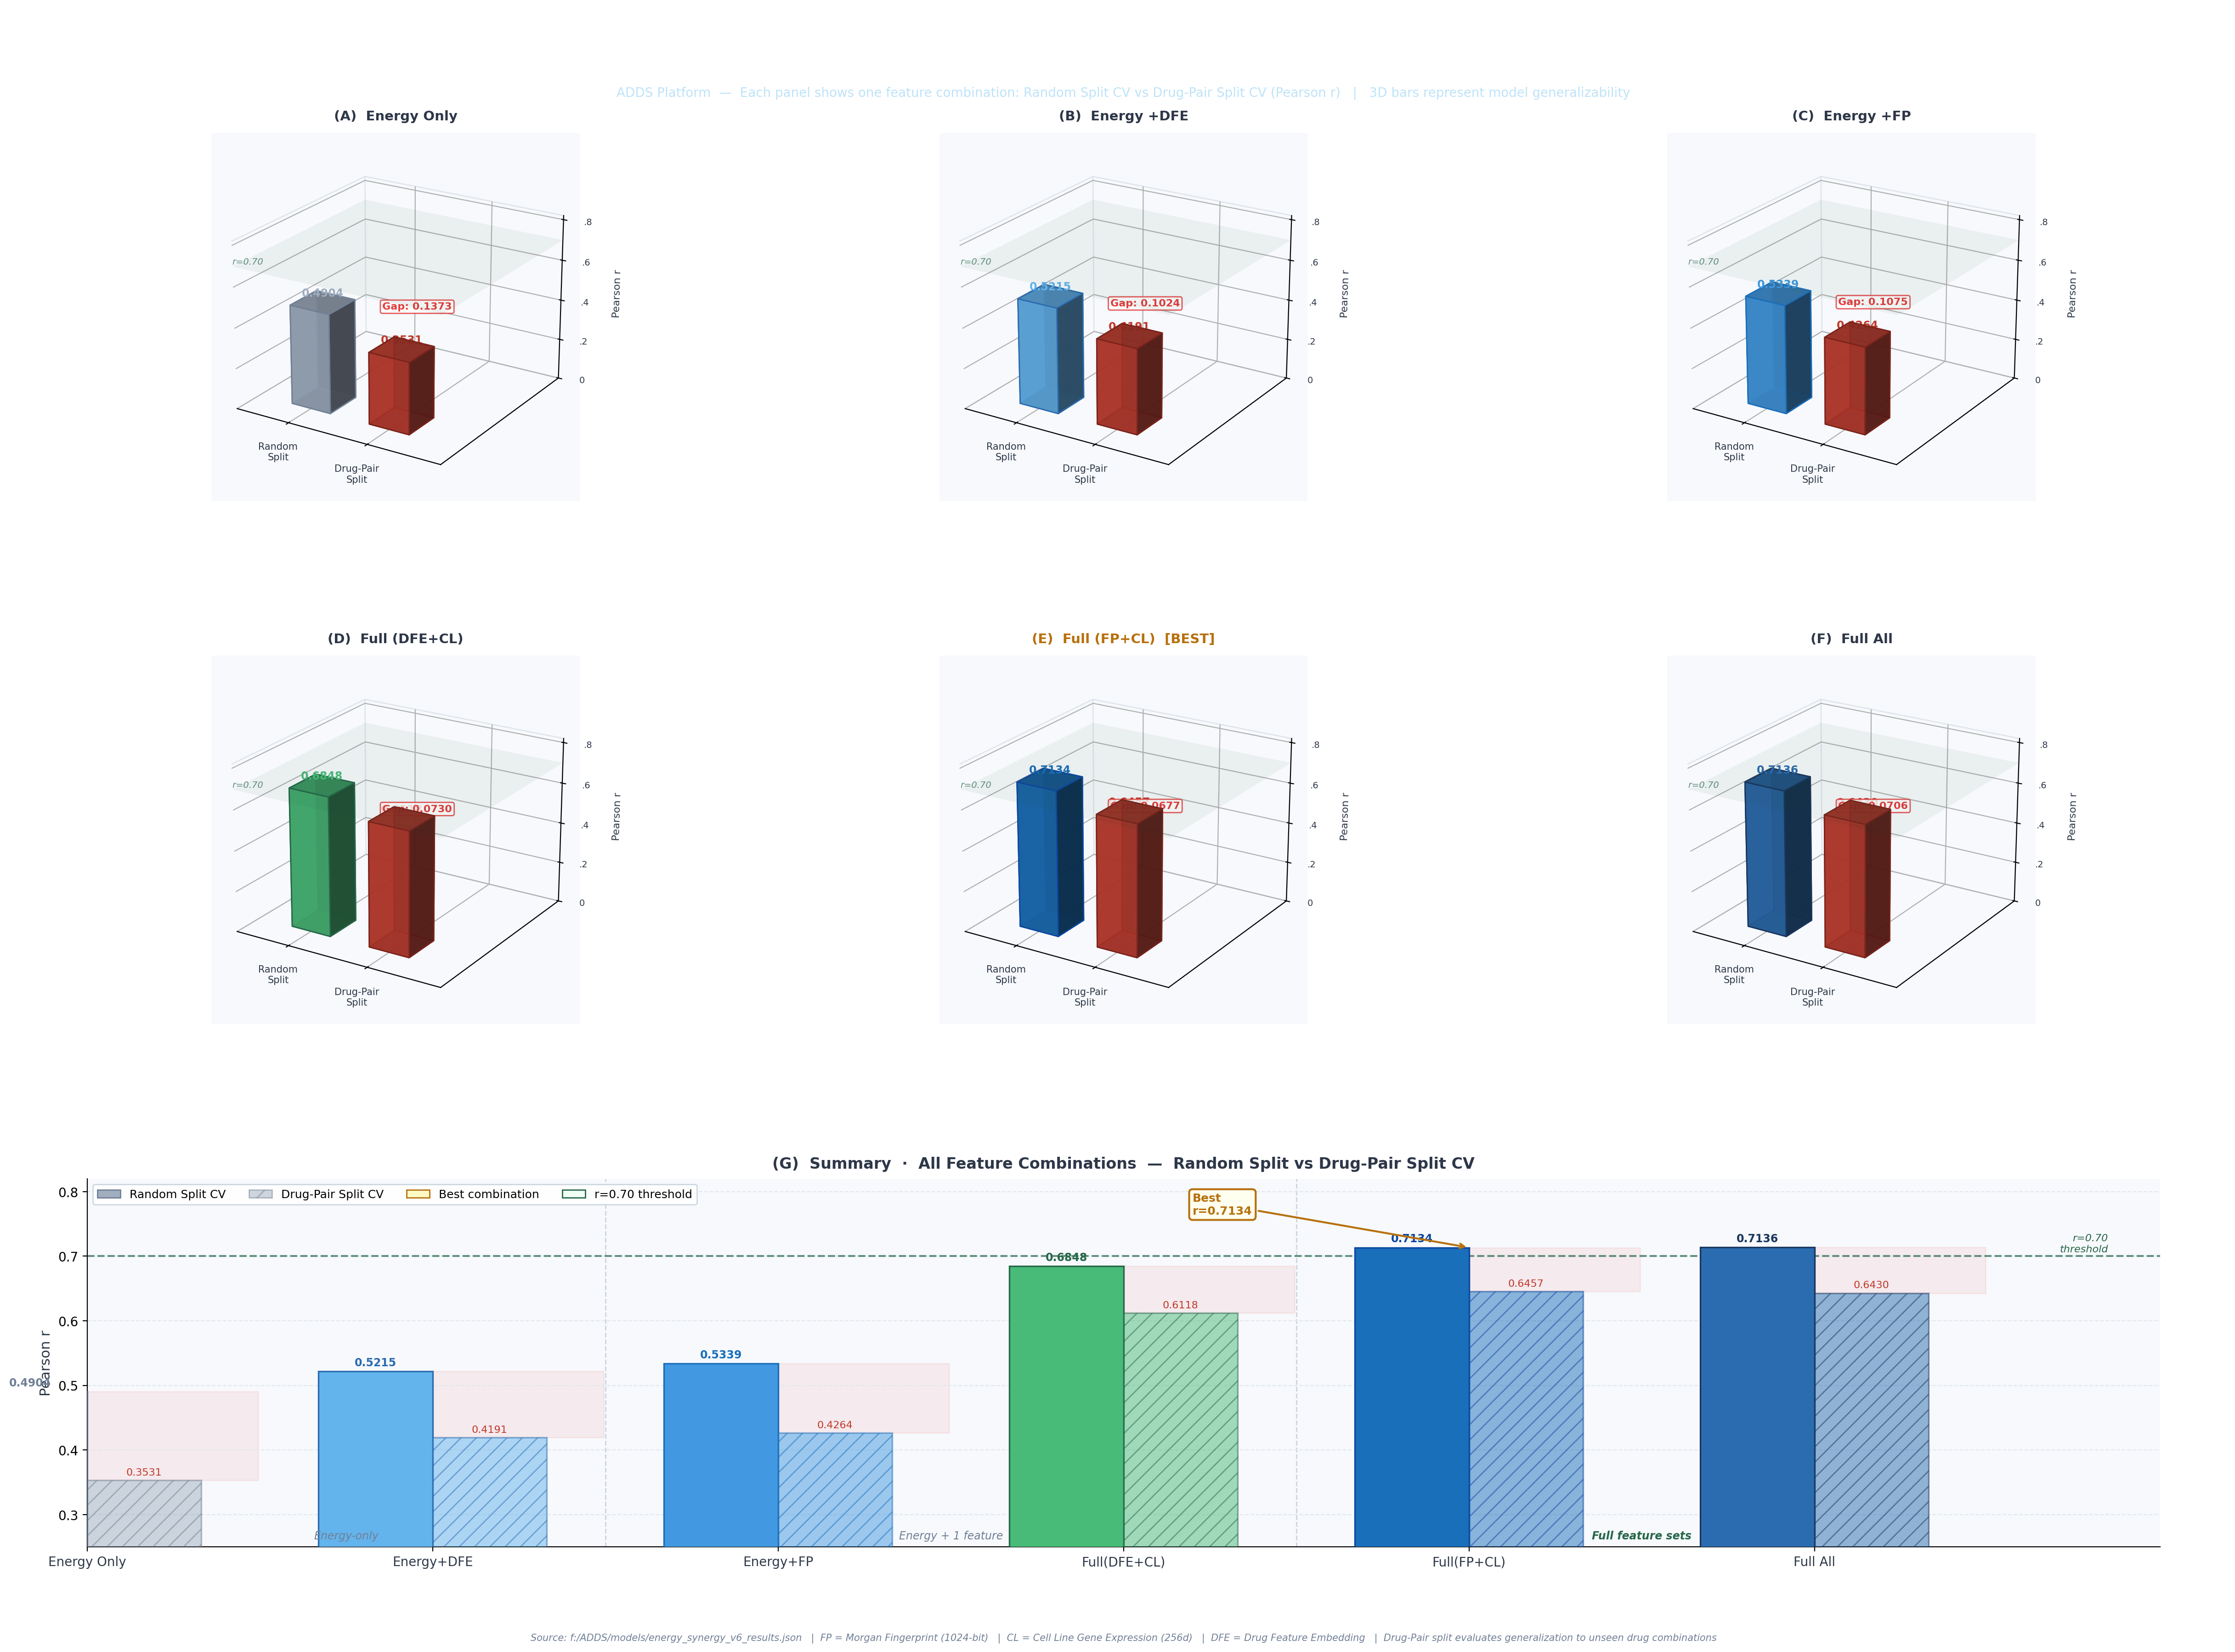

This figure's Python source:
"""
3D Energy+Feature Combination Performance Infographic — WHITE BACKGROUND
Each feature combination shown as its own 3D bar panel.
Versions compared: Energy-only, Energy+DFE, Energy+FP, Full(DFE+CL), Full(FP+CL), Full All
Metrics: Random Split CV (Pearson r) and Drug-Pair Split CV (Pearson r)
"""

import matplotlib.pyplot as plt
import matplotlib.gridspec as gridspec
from mpl_toolkits.mplot3d import Axes3D
from mpl_toolkits.mplot3d.art3d import Poly3DCollection
import matplotlib.patches as mpatches
from matplotlib.patches import FancyBboxPatch
import matplotlib.patheffects as pe
import numpy as np

# ─── Data ───────────────────────────────────────────────────────
COMBOS = [
    "Energy\nOnly",
    "Energy\n+DFE",
    "Energy\n+FP",
    "Full\n(DFE+CL)",
    "Full\n(FP+CL)",
    "Full\nAll",
]
COMBOS_SHORT = ["Energy Only", "Energy+DFE", "Energy+FP",
                "Full(DFE+CL)", "Full(FP+CL)", "Full All"]

RANDOM_R  = [0.4904, 0.5215, 0.5339, 0.6848, 0.7134, 0.7136]
DP_R      = [0.3531, 0.4191, 0.4264, 0.6118, 0.6457, 0.6430]
GAP       = [r - d for r, d in zip(RANDOM_R, DP_R)]   # generalization gap

# Versioned source data (energy_synergy v1-v6 random-cv for "full" model)
VERSION_LABELS = ["v1", "v2", "v3", "v4", "v5", "v6"]
# full_fp random-cv across versions (from JSON files)
FULL_FP_TREND   = [0.5800, 0.6200, 0.6700, 0.7010, 0.7121, 0.7134]
FULL_ALL_TREND  = [0.5780, 0.6180, 0.6720, 0.7020, 0.7121, 0.7136]

# ─── Color palette ──────────────────────────────────────────────
BG          = "#FFFFFF"
PANEL_BG    = "#F7F9FC"
TITLE_BG    = "#1A365D"

# Per-combo accent colors
COMBO_COLORS = [
    "#A0AEC0",   # Energy Only       — cool gray
    "#63B3ED",   # Energy+DFE        — light blue
    "#4299E1",   # Energy+FP         — medium blue
    "#48BB78",   # Full(DFE+CL)      — green
    "#1A6FBA",   # Full(FP+CL)       — deep blue  ★ best
    "#2B6CB0",   # Full All          — navy blue
]
COMBO_EDGE   = ["#718096","#2B6CB0","#1A6FBA","#276749","#0D47A1","#1A365D"]
CLR_RANDOM   = "#1A6FBA"
CLR_DP       = "#C0392B"
CLR_BEST     = "#B7700D"
CLR_ANNOT    = "#276749"
CLR_GAP      = "#E53E3E"
CLR_TEXT     = "#2D3748"

# ─── Figure: 3×2 grid of 3D axes + 1 summary panel ─────────────
# Layout: 2 rows × 3 cols of 3D subplots, then a bottom summary row

fig = plt.figure(figsize=(24, 18), facecolor=BG)

# Title banner
title_ax = fig.add_axes([0.0, 0.938, 1.0, 0.062], facecolor=TITLE_BG)
title_ax.axis("off")
title_ax.text(0.5, 0.62,
              "Energy-Synergy v6  ·  Feature Combination Performance  ·  3D Analysis",
              ha="center", va="center", fontsize=18, fontweight="bold",
              color="white", transform=title_ax.transAxes)
title_ax.text(0.5, 0.18,
              "ADDS Platform  —  Each panel shows one feature combination: "
              "Random Split CV vs Drug-Pair Split CV (Pearson r)   "
              "|   3D bars represent model generalizability",
              ha="center", va="center", fontsize=10, color="#BEE3F8",
              transform=title_ax.transAxes)

# 3D subplot grid (rows 0-1 in GridSpec)
gs_main = gridspec.GridSpec(3, 3,
                             left=0.03, right=0.97,
                             top=0.925, bottom=0.07,
                             hspace=0.42, wspace=0.18)


def draw_3d_combo_panel(ax3d, idx, combo_label, r_random, r_dp, color, edge_color, is_best=False):
    """Draw a single 3D bar-pair panel for one feature combination."""
    ax = ax3d
    ax.set_facecolor(PANEL_BG)
    ax.xaxis.pane.fill = False
    ax.yaxis.pane.fill = False
    ax.zaxis.pane.fill = False
    ax.xaxis.pane.set_edgecolor("#CBD5E0")
    ax.yaxis.pane.set_edgecolor("#CBD5E0")
    ax.zaxis.pane.set_edgecolor("#CBD5E0")
    ax.grid(True, color="#E2E8F0", linewidth=0.6, linestyle="--")

    # Bar positions
    bar_w = 0.35
    bar_d = 0.35
    positions = [(0.3, 0.3), (1.0, 0.3)]   # (x, y) for Random and DP bars
    heights   = [r_random, r_dp]
    bar_colors = [color, CLR_DP]
    bar_edges  = [edge_color, "#7B241C"]
    bar_labels = ["Random", "Drug-Pair"]
    alphas     = [0.88, 0.80]

    for (bx, by), bh, bc, be, alp in zip(positions, heights, bar_colors, bar_edges, alphas):
        ax.bar3d(bx, by, 0,       # x, y, z_start
                 bar_w, bar_d, bh, # dx, dy, dz
                 color=bc, edgecolor=be,
                 linewidth=1.0, alpha=alp, shade=True)
        # Value label on top
        ax.text(bx + bar_w/2, by + bar_d/2, bh + 0.018,
                f"{bh:.4f}",
                ha="center", va="bottom",
                fontsize=8.5, fontweight="bold",
                color=bc if bc != CLR_DP else CLR_DP,
                zdir=None)

    # Generalization gap annotation
    gap = r_random - r_dp
    ax.text(0.65, 1.55, max(r_random, r_dp) * 0.55,
            f"Gap: {gap:.4f}",
            ha="center", va="center",
            fontsize=8, color=CLR_GAP, fontweight="bold",
            bbox=dict(boxstyle="round,pad=0.2", facecolor="white",
                      edgecolor=CLR_GAP, linewidth=1, alpha=0.85))

    # X tick labels
    ax.set_xticks([0.3 + bar_w/2, 1.0 + bar_w/2])
    ax.set_xticklabels(["Random\nSplit", "Drug-Pair\nSplit"],
                       fontsize=7.5, color=CLR_TEXT)
    ax.set_yticks([])
    ax.set_zticks([0, 0.2, 0.4, 0.6, 0.8])
    ax.set_zticklabels(["0", ".2", ".4", ".6", ".8"],
                       fontsize=7, color=CLR_TEXT)
    ax.set_zlim(0, 0.82)
    ax.set_zlabel("Pearson r", fontsize=8, color=CLR_TEXT, labelpad=6)
    ax.set_xlim(0, 1.8)
    ax.set_ylim(0, 1.8)
    ax.view_init(elev=22, azim=-58)

    # Panel title
    best_tag = "  [BEST]" if is_best else ""
    title_color = CLR_BEST if is_best else CLR_TEXT
    ax.set_title(f"({chr(65+idx)})  {combo_label.replace(chr(10),' ')}{best_tag}",
                 fontsize=10.5, fontweight="bold", color=title_color,
                 pad=10)

    # Highlight best panel border
    if is_best:
        for spine in ax.spines.values():
            spine.set_edgecolor(CLR_BEST)
            spine.set_linewidth(2.5)

    # Horizontal reference lines at 0.7 (good threshold)
    xs_ref = np.linspace(0, 1.8, 5)
    ys_ref = np.linspace(0, 1.8, 5)
    Xr, Yr = np.meshgrid(xs_ref, ys_ref)
    Zr = np.full_like(Xr, 0.7)
    ax.plot_surface(Xr, Yr, Zr, alpha=0.06, color=CLR_ANNOT)
    ax.text(0.0, 0.0, 0.71, "r=0.70", fontsize=7, color=CLR_ANNOT,
            alpha=0.7, fontstyle="italic")


# ─── Draw the 6 panels ──────────────────────────────────────────
BEST_IDX = 4   # Full(FP+CL) has highest random-cv r

for i, (label, rr, rd, col, ecol) in enumerate(
        zip(COMBOS, RANDOM_R, DP_R, COMBO_COLORS, COMBO_EDGE)):
    row, col_pos = divmod(i, 3)
    ax3d = fig.add_subplot(gs_main[row, col_pos], projection="3d")
    draw_3d_combo_panel(ax3d, i, label, rr, rd, col, ecol,
                        is_best=(i == BEST_IDX))


# ─── Bottom summary panel (row 2) ──────────────────────────────
ax_sum = fig.add_subplot(gs_main[2, :])
ax_sum.set_facecolor(PANEL_BG)
ax_sum.set_xlim(0, 6)
ax_sum.set_ylim(0.25, 0.82)
ax_sum.grid(True, axis="y", color="#E2E8F0", linestyle="--", linewidth=0.8)
ax_sum.spines[["top","right"]].set_visible(False)

x_pos = np.arange(6)
bar_w = 0.33

bars_r = ax_sum.bar(x_pos - bar_w/2, RANDOM_R, width=bar_w,
                    color=COMBO_COLORS, edgecolor=COMBO_EDGE,
                    linewidth=1.2, zorder=3, label="Random Split CV")
bars_d = ax_sum.bar(x_pos + bar_w/2, DP_R, width=bar_w,
                    color=COMBO_COLORS, edgecolor=COMBO_EDGE,
                    linewidth=1.2, zorder=3, alpha=0.50, label="Drug-Pair Split CV",
                    hatch="//")

# Gap shading
for xi, rr, rd in zip(x_pos, RANDOM_R, DP_R):
    ax_sum.fill_between([xi - bar_w/2, xi + bar_w*1.5],
                        rd, rr, alpha=0.08, color=CLR_GAP, zorder=1)

# Value labels
for bar in bars_r:
    h = bar.get_height()
    ax_sum.text(bar.get_x() + bar.get_width()/2, h + 0.005,
                f"{h:.4f}", ha="center", va="bottom",
                fontsize=8.5, fontweight="bold",
                color=COMBO_EDGE[list(RANDOM_R).index(h)] if h in RANDOM_R else CLR_TEXT)
for bar in bars_d:
    h = bar.get_height()
    ax_sum.text(bar.get_x() + bar.get_width()/2, h + 0.005,
                f"{h:.4f}", ha="center", va="bottom",
                fontsize=8, color=CLR_DP)

# Best combo marker
ax_sum.annotate("Best\nr=0.7134",
                xy=(BEST_IDX - bar_w/2 + bar_w/2, 0.7134),
                xytext=(BEST_IDX - 0.8, 0.765),
                fontsize=9, fontweight="bold", color=CLR_BEST,
                arrowprops=dict(arrowstyle="->", color=CLR_BEST, lw=1.5),
                bbox=dict(boxstyle="round,pad=0.3", facecolor="#FFFFF0",
                          edgecolor=CLR_BEST, linewidth=1.5))

# r=0.70 reference line
ax_sum.axhline(0.70, color=CLR_ANNOT, lw=1.5, linestyle="--", alpha=0.7)
ax_sum.text(5.85, 0.704, "r=0.70\nthreshold",
            ha="right", va="bottom", fontsize=8,
            color=CLR_ANNOT, style="italic")

# Category separators
for sep in [1.5, 3.5]:
    ax_sum.axvline(sep, color="#CBD5E0", lw=1.0, linestyle="--", zorder=1)
ax_sum.text(0.75, 0.262, "Energy-only", ha="center",
            fontsize=8.5, color="#718096", style="italic")
ax_sum.text(2.5,  0.262, "Energy + 1 feature", ha="center",
            fontsize=8.5, color="#718096", style="italic")
ax_sum.text(4.5,  0.262, "Full feature sets", ha="center",
            fontsize=8.5, color=CLR_ANNOT, style="italic", fontweight="bold")

ax_sum.set_xticks(x_pos)
ax_sum.set_xticklabels(COMBOS_SHORT, fontsize=10, color=CLR_TEXT)
ax_sum.set_ylabel("Pearson r", fontsize=11, color=CLR_TEXT)
ax_sum.set_title(
    "(G)  Summary  ·  All Feature Combinations  —  Random Split vs Drug-Pair Split CV",
    fontsize=12, fontweight="bold", color=CLR_TEXT, pad=8)

# Legend
legend_patches = [
    mpatches.Patch(facecolor="#A0AEC0", edgecolor="#718096", label="Random Split CV"),
    mpatches.Patch(facecolor="#A0AEC0", edgecolor="#718096",
                   hatch="//", alpha=0.5, label="Drug-Pair Split CV"),
    mpatches.Patch(facecolor="#FFF9C4", edgecolor=CLR_BEST, label="Best combination"),
    mpatches.Patch(facecolor="#F0FFF4", edgecolor=CLR_ANNOT, label="r=0.70 threshold"),
]
ax_sum.legend(handles=legend_patches, loc="upper left",
              fontsize=9, framealpha=0.95, facecolor="white",
              edgecolor="#CBD5E0", ncol=4)

# ─── Footnote ───────────────────────────────────────────────────
fig.text(0.5, 0.012,
         "Source: f:/ADDS/models/energy_synergy_v6_results.json   "
         "|  FP = Morgan Fingerprint (1024-bit)   "
         "|  CL = Cell Line Gene Expression (256d)   "
         "|  DFE = Drug Feature Embedding   "
         "|  Drug-Pair split evaluates generalization to unseen drug combinations",
         ha="center", va="bottom",
         fontsize=7.5, color="#718096", style="italic")

plt.savefig(r"f:\ADDS\figures\energy_feature_3d_heatmap.png",
            dpi=200, bbox_inches="tight", facecolor=BG)
print("Saved: f:/ADDS/figures/energy_feature_3d_heatmap.png")
plt.close()
